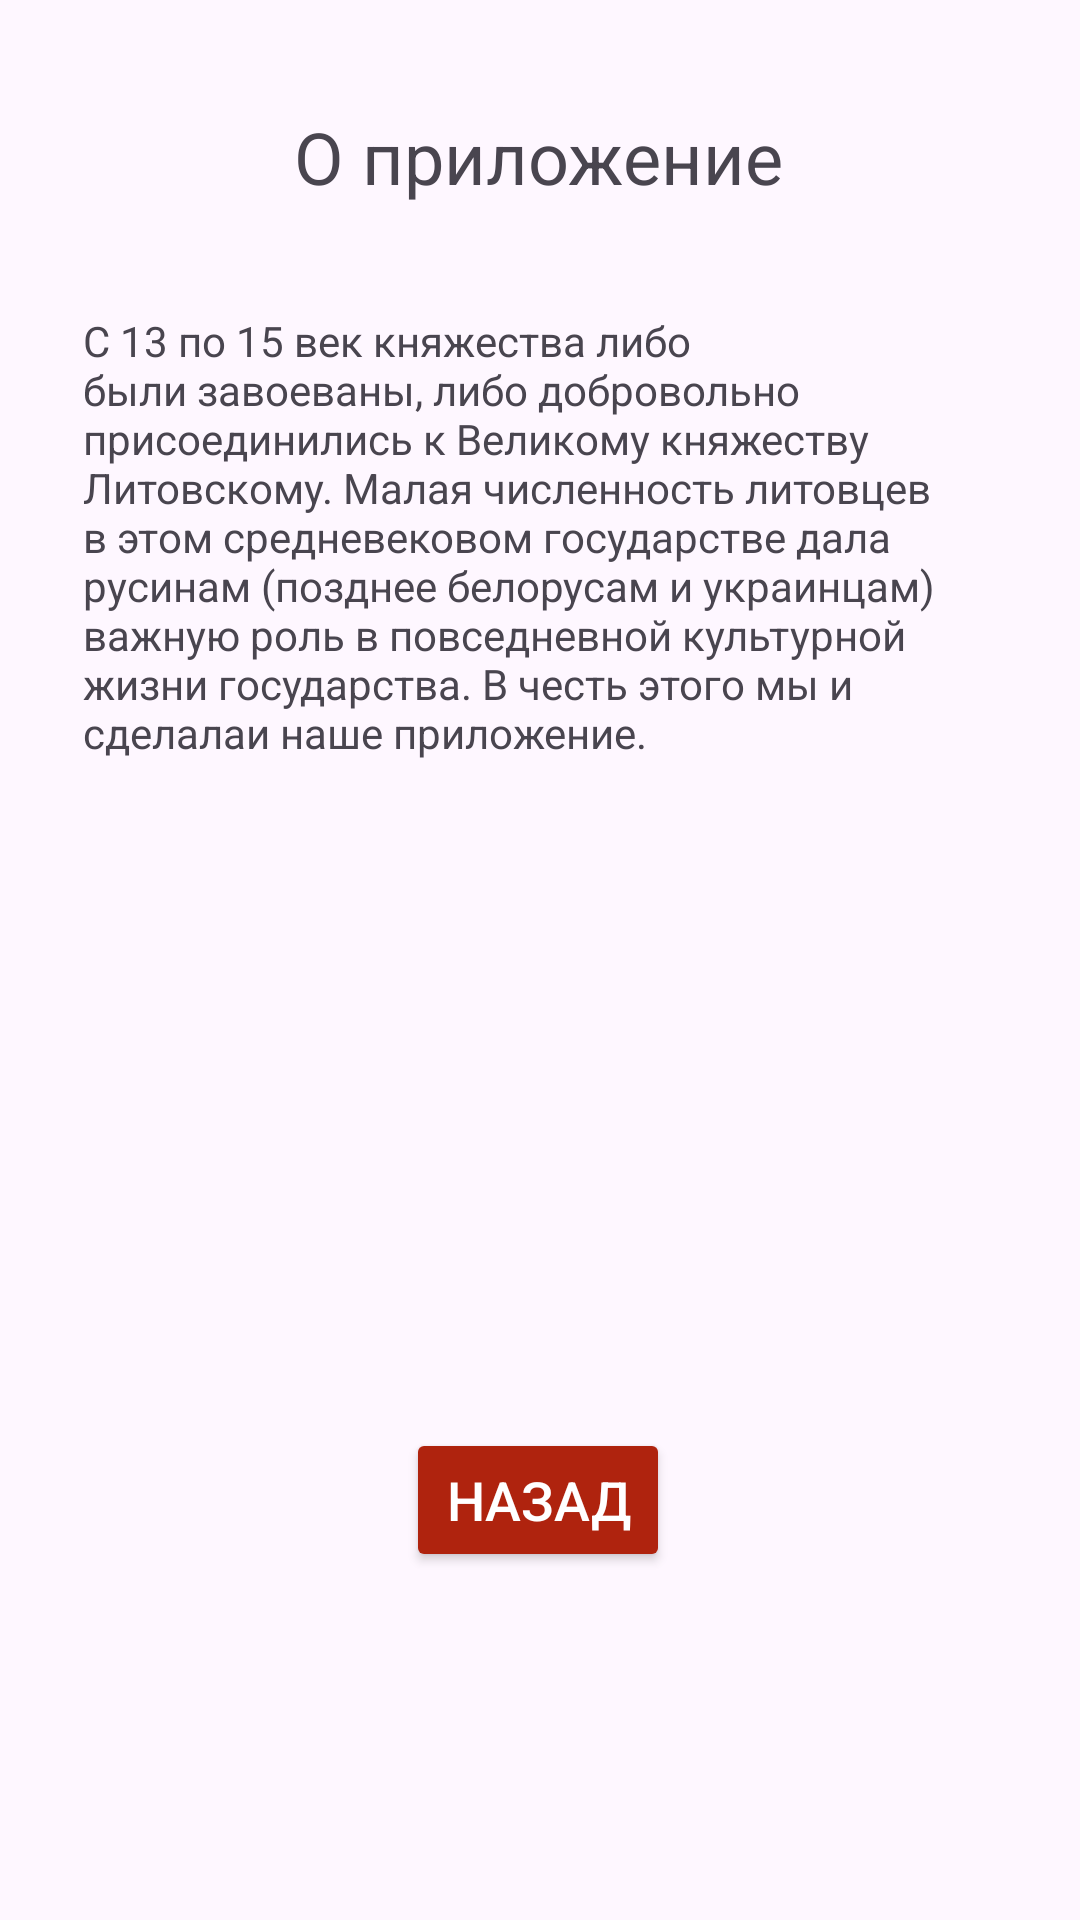

Reconstruct the res/layout file that produces this screen, plus the resources it refers to.
<!-- AndroidManifest.xml: application theme Theme.MyApplicationzzzzzzzzzzzzzzzzzzzzzzzzzzzzzzzzzzzzzz -->
<!-- res/layout/activity_main2.xml -->
<?xml version="1.0" encoding="utf-8"?>
<androidx.constraintlayout.widget.ConstraintLayout xmlns:android="http://schemas.android.com/apk/res/android"
    xmlns:app="http://schemas.android.com/apk/res-auto"
    xmlns:tools="http://schemas.android.com/tools"
    android:id="@+id/main"
    android:layout_width="match_parent"
    android:layout_height="match_parent"
    tools:context=".MainActivity2">

    <TextView
        android:id="@+id/textView2"
        android:layout_width="wrap_content"
        android:layout_height="wrap_content"
        android:layout_marginTop="36dp"
        android:text="О приложение"
        android:textSize="24sp"
        app:layout_constraintEnd_toEndOf="parent"
        app:layout_constraintHorizontal_bias="0.498"
        app:layout_constraintStart_toStartOf="parent"
        app:layout_constraintTop_toTopOf="parent" />

    <Button
        android:id="@+id/button"
        style="@style/CustomButtinStyle"
        android:layout_width="wrap_content"
        android:layout_height="wrap_content"
        android:layout_marginBottom="116dp"
        android:onClick="NavigateTo2"
        android:text="Назад"
        app:layout_constraintBottom_toBottomOf="parent"
        app:layout_constraintEnd_toEndOf="parent"
        app:layout_constraintHorizontal_bias="0.498"
        app:layout_constraintStart_toStartOf="parent" />

    <TextView
        android:id="@+id/textView3"
        android:layout_width="304dp"
        android:layout_height="313dp"
        android:text="С 13 по 15 век княжества либо были завоеваны, либо добровольно присоединились к Великому княжеству Литовскому. Малая численность литовцев в этом средневековом государстве дала русинам (позднее белорусам и украинцам) важную роль в повседневной культурной жизни государства. В честь этого мы и сделалаи наше приложение."
        app:layout_constraintBottom_toBottomOf="parent"
        app:layout_constraintEnd_toEndOf="parent"
        app:layout_constraintHorizontal_bias="0.495"
        app:layout_constraintStart_toStartOf="parent"
        app:layout_constraintTop_toTopOf="parent"
        app:layout_constraintVertical_bias="0.318" />

</androidx.constraintlayout.widget.ConstraintLayout>
<!-- resources referenced by this layout -->
<resources>
  <style name="CustomButtinStyle">
          <item name="android:layout_width">wrap_content</item>
          <item name="android:layout_height">wrap_content</item>
          <item name="android:backgroundTint">#AF230E</item>
          <item name="background">@drawable/corner</item>
          <item name="android:textColor">#FFFFFF</item>
          <item name="android:padding">10dp</item>
          <item name="android:textSize">18sp</item>
  
      </style>
  <style name="Theme.MyApplicationzzzzzzzzzzzzzzzzzzzzzzzzzzzzzzzzzzzzzz" parent="Base.Theme.MyApplicationzzzzzzzzzzzzzzzzzzzzzzzzzzzzzzzzzzzzzz" />
  <!-- drawable corner (drawable) -->
  <?xml version="1.0" encoding="utf-8"?>
  <shape xmlns:android="http://schemas.android.com/apk/res/android">
          <corners android:radius="10006dp"/>
      <solid android:color="#FD5D5D"/>
  </shape>
  <style name="Base.Theme.MyApplicationzzzzzzzzzzzzzzzzzzzzzzzzzzzzzzzzzzzzzz" parent="Theme.Material3.DayNight.NoActionBar">
          
          
      </style>
</resources>
